Run: headless pygame with SDL's dummy video driver; simulated clock (each Clock.tick advances the game by its frame time, no real sleeping); random seed 0; keys injected as events and as key.get_pressed() state; no mouse input.
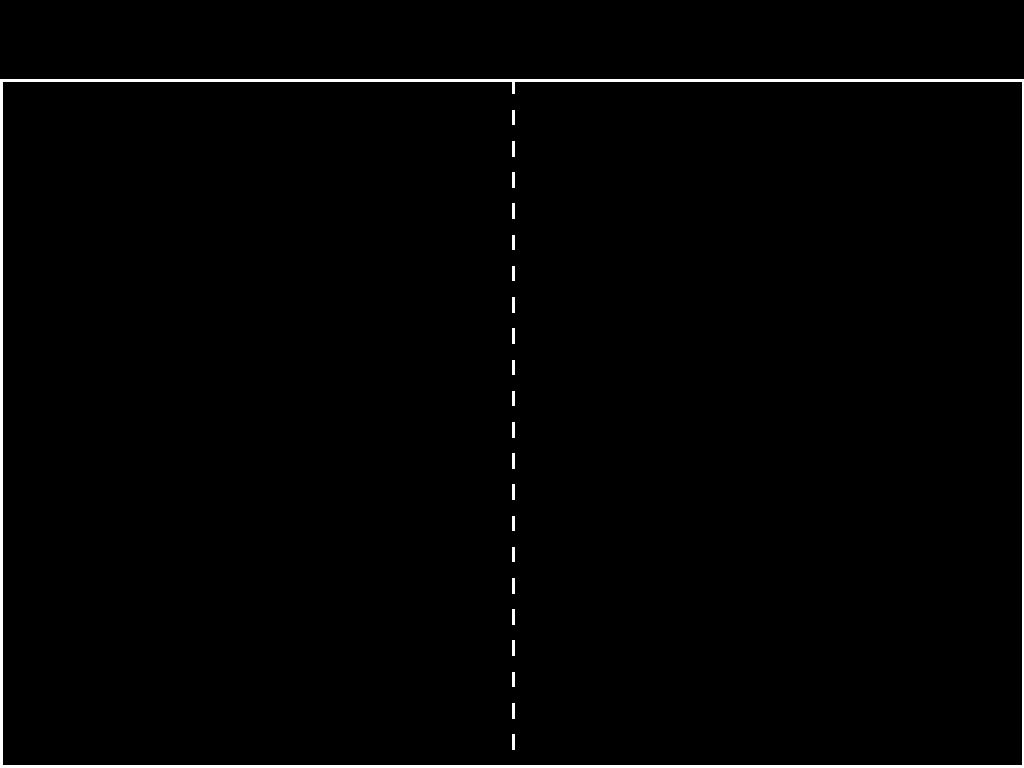
Frame 1 of 4 · flips 1–60 · no input
Frame 2 of 4 · flips 61–180 · tapped SPACE, RETURN · held RIGHT (→), D · screen unchanged from frame 1, image omitted
Frame 3 of 4 · flips 181–300 · held DOWN (↓), S · screen unchanged from frame 2, image omitted
Frame 4 of 4 · flips 301–420 · held LEFT (←), A, UP (↑), W · screen unchanged from frame 3, image omitted

The pygame program that drew these frames:

# command // print ("hello world %i" %(half_line_y)) // |FULLSCREEN
import pygame
from pygame.locals import *
pygame.init()
clock = pygame.time.Clock()

class DisplayOnMonitor:
    # monitor resoluten
    monitorWidth = pygame.display.Info().current_w
    monitorHeight = pygame.display.Info().current_h
    # create monitor screen
    monitorScreen = pygame.display.set_mode((monitorWidth, monitorHeight),HWSURFACE|DOUBLEBUF )    

    # display the surface on the monitor
    def display(self, surface):
        # adjust the surface to the monitor size
        self.monitorScreen.blit(pygame.transform.scale(surface, (self.monitorWidth, self.monitorHeight)), (0, 0))
        # display
        pygame.display.flip()
        
class GuiField:
    # CTOUCH resolution (1824x984)
    surfaceWidth = 1824
    surfaceHeight = 984
    # size above the game to display score and gamename
    surfaceTop = 100
    # create surface screen where all items are going to be displayed on
    surfaceScreen = pygame.Surface((surfaceWidth, surfaceHeight))

    # colors
    colorWhite = (255, 255, 255)
    colorBlack = (0, 0, 0)
    
    monitor = DisplayOnMonitor()
    
    def clearSurface(self):
        print(self)
        # make the surface black
        self.surfaceScreen.fill(self.colorBlack)
        
        # draw board border
        pygame.draw.rect(self.surfaceScreen, self.colorWhite, pygame.Rect(0, self.surfaceTop, self.surfaceWidth, self.surfaceHeight-self.surfaceTop), 5)
        # draw board half line
        half_line_x = self.surfaceWidth/2
        half_line_y = self.surfaceTop
        half_line_w = 5
        half_line_h = 20
        while half_line_y < self.surfaceHeight:
            pygame.draw.rect(self.surfaceScreen, self.colorWhite, pygame.Rect(half_line_x, half_line_y, half_line_w, half_line_h))
            half_line_y += (half_line_h*2)
            
        # display the surface
        self.monitor.display(self.surfaceScreen) 
    

    def getSurfaceWidth():
        return surfaceWidth

    def getSurfaceHeight():
        return surfaceHeight


guiField = GuiField()

def handle_input():
    for event in pygame.event.get():
        if event.type == QUIT or (event.type == pygame.KEYDOWN and event.key == pygame.K_ESCAPE) :
            pygame.display.quit() 
            pygame.quit()

while True:
    handle_input()
    guiField.clearSurface()
    clock.tick(60)
